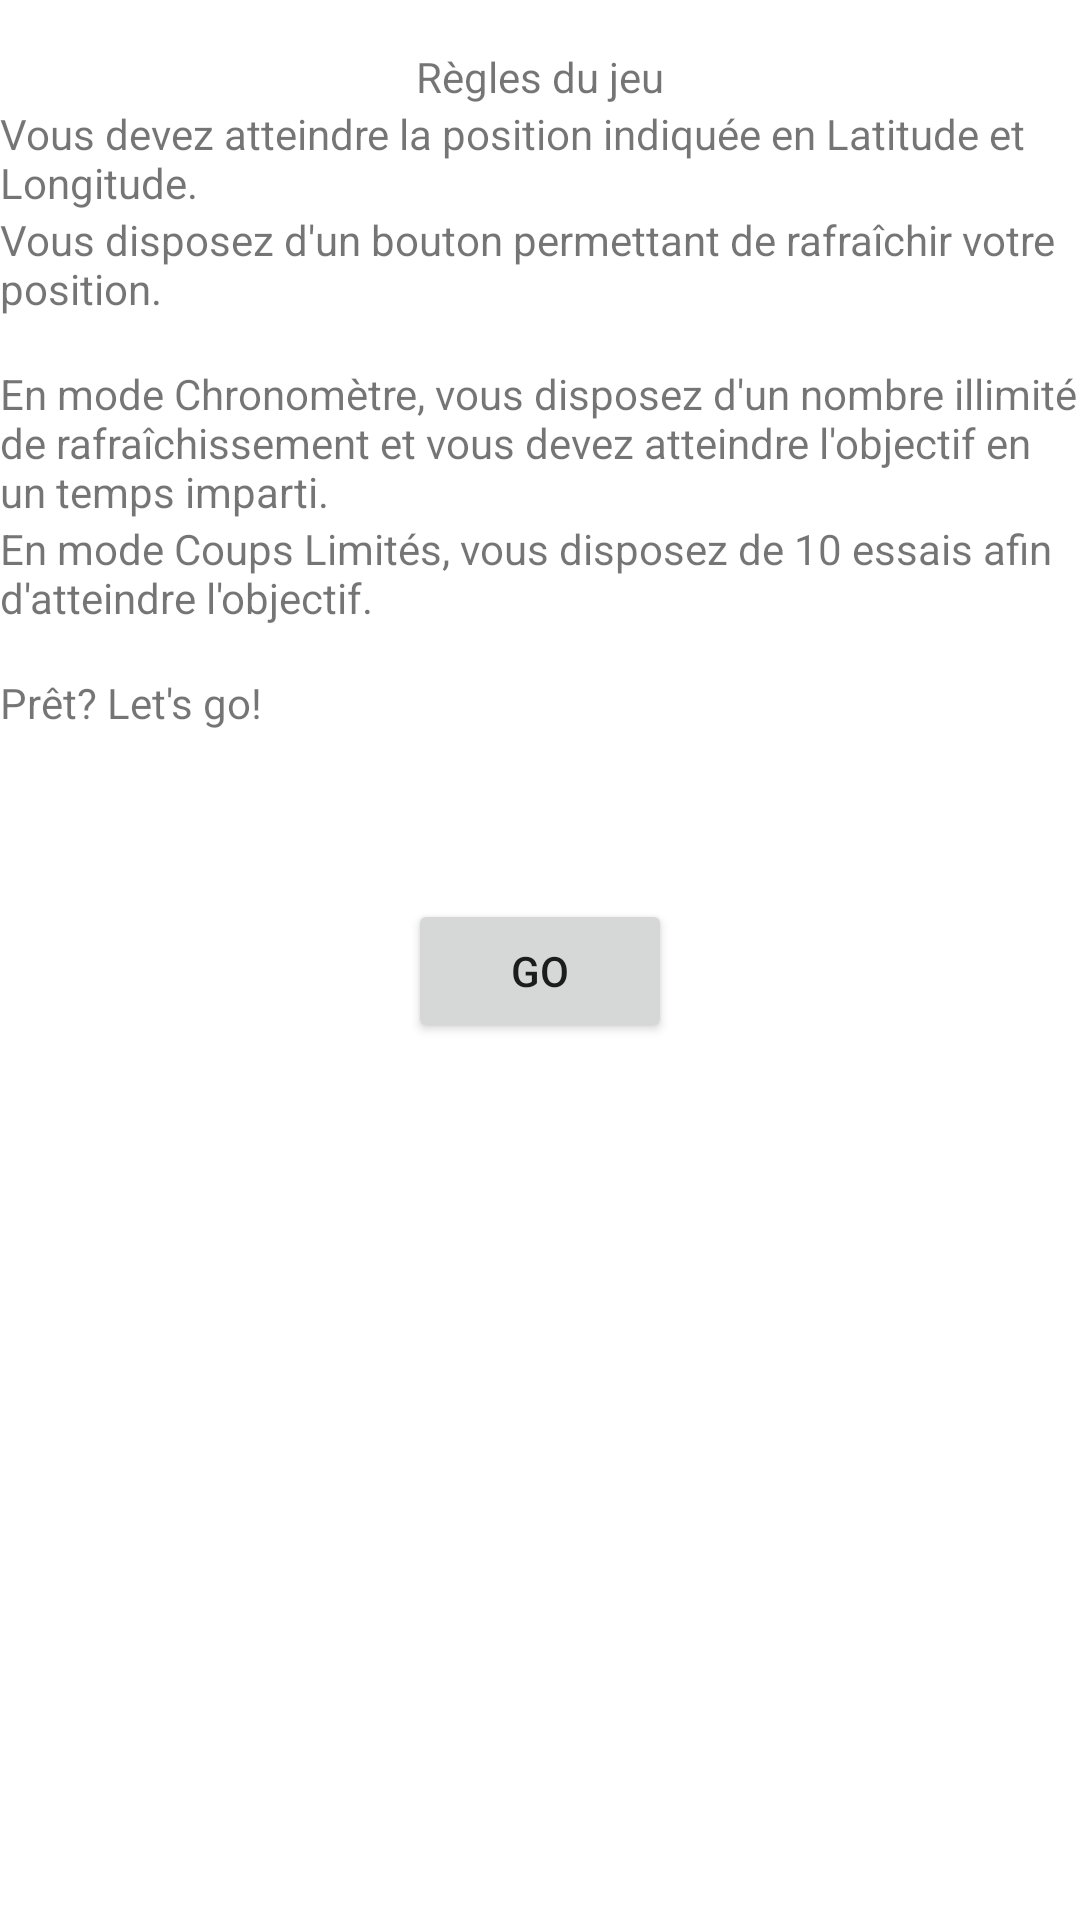

This screen was rendered from an Android layout file. Write that file and the resources it references.
<!-- AndroidManifest.xml: application theme Theme.Akenasia -->
<!-- res/layout/regles_generales.xml -->
<?xml version="1.0" encoding="utf-8"?>
<androidx.constraintlayout.widget.ConstraintLayout xmlns:android="http://schemas.android.com/apk/res/android"
    xmlns:app="http://schemas.android.com/apk/res-auto"
    xmlns:tools="http://schemas.android.com/tools"
    android:layout_width="match_parent"
    android:layout_height="match_parent"
    tools:context=".game.ReglesGenerales">

    <TextView
        android:id="@+id/textView3"
        android:layout_width="match_parent"
        android:layout_height="wrap_content"
        android:layout_marginTop="16dp"
        android:text="Règles du jeu"
        android:textAlignment="center"
        app:layout_constraintEnd_toEndOf="parent"
        app:layout_constraintHorizontal_bias="0.0"
        app:layout_constraintStart_toStartOf="parent"
        app:layout_constraintTop_toTopOf="parent" />

    <TextView
        android:id="@+id/textView4"
        android:layout_width="match_parent"
        android:layout_height="wrap_content"
        android:text="Vous devez atteindre la position indiquée en Latitude et Longitude."
        app:layout_constraintTop_toBottomOf="@+id/textView3" />

    <TextView
        android:id="@+id/textView"
        android:layout_width="match_parent"
        android:layout_height="wrap_content"
        android:text="Vous disposez d'un bouton permettant de rafraîchir votre position."
        app:layout_constraintEnd_toEndOf="parent"
        app:layout_constraintHorizontal_bias="0.0"
        app:layout_constraintStart_toStartOf="parent"
        app:layout_constraintTop_toBottomOf="@+id/textView4" />

    <TextView
        android:id="@+id/textView5"
        android:layout_width="match_parent"
        android:layout_height="wrap_content"
        android:layout_marginTop="16dp"
        android:text="En mode Chronomètre, vous disposez d'un nombre illimité de rafraîchissement et vous devez atteindre l'objectif en un temps imparti."
        app:layout_constraintTop_toBottomOf="@+id/textView"
        tools:layout_editor_absoluteX="0dp" />

    <TextView
        android:id="@+id/textView6"
        android:layout_width="match_parent"
        android:layout_height="wrap_content"
        android:text="En mode Coups Limités, vous disposez de 10 essais afin d'atteindre l'objectif. "
        app:layout_constraintTop_toBottomOf="@+id/textView5" />

    <TextView
        android:id="@+id/textView7"
        android:layout_width="match_parent"
        android:layout_height="wrap_content"
        android:layout_marginTop="16dp"
        android:text="Prêt? Let's go!"
        app:layout_constraintEnd_toEndOf="parent"
        app:layout_constraintHorizontal_bias="1.0"
        app:layout_constraintStart_toStartOf="parent"
        app:layout_constraintTop_toBottomOf="@+id/textView6" />

    <Button
        android:id="@+id/begin_game"
        android:layout_width="wrap_content"
        android:layout_height="wrap_content"
        android:layout_marginTop="56dp"
        android:text="GO"
        app:layout_constraintEnd_toEndOf="parent"
        app:layout_constraintHorizontal_bias="0.5"
        app:layout_constraintStart_toStartOf="parent"
        app:layout_constraintTop_toBottomOf="@+id/textView7" />


</androidx.constraintlayout.widget.ConstraintLayout>
<!-- resources referenced by this layout -->
<resources>
  <style name="Theme.Akenasia" parent="Theme.MaterialComponents.DayNight.NoActionBar">
          
          <item name="colorPrimary">@color/purple_500</item>
          <item name="colorPrimaryVariant">@color/purple_700</item>
          <item name="colorOnPrimary">@color/white</item>
          
          <item name="colorSecondary">@color/teal_200</item>
          <item name="colorSecondaryVariant">@color/teal_700</item>
          <item name="colorOnSecondary">@color/black</item>
          
          <item name="android:statusBarColor" tools:targetApi="l">?attr/colorPrimaryVariant</item>
          
      </style>
  <!-- not gathered from this repository: default colours our renderer supplied (Android Studio template values) -->
  <color name="purple_500">#FF6200EE</color>
  <color name="purple_700">#FF3700B3</color>
  <color name="teal_200">#FF03DAC5</color>
  <color name="teal_700">#FF018786</color>
  <color name="black">#FF000000</color>
  <color name="white">#FFFFFFFF</color>
</resources>
